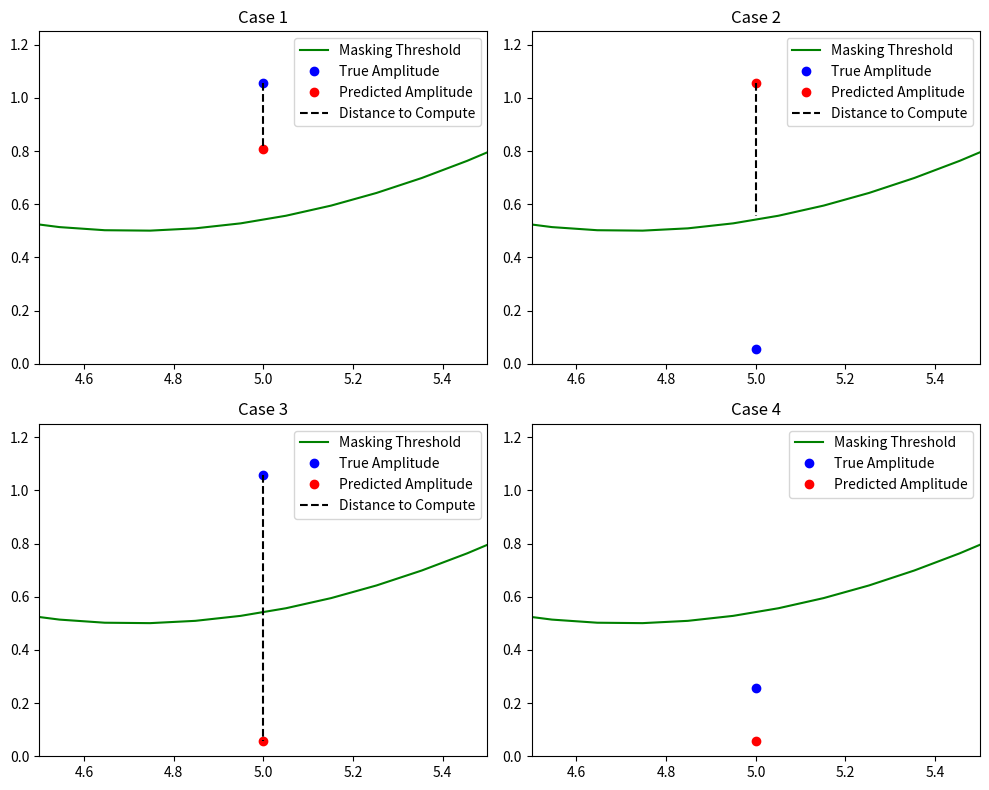

Source code (Python):
import numpy as np
import matplotlib.pyplot as plt

# 设置基本参数
x = np.linspace(0, 10, 100)
mT = np.sin(x) + 1.5  # 生成一个正弦波形的掩蔽阈值

# 定义点的位置 (固定x位置为5)
x_point = 5

# 更新y和yhat为点的位置
# 1. y和yhat都大于masking threshold
y1_point = mT[50] + 0.5
yhat1_point = mT[50] + 0.25

# 2. yhat大于masking threshold而y小于masking threshold
y2_point = mT[50] - 0.5
yhat2_point = mT[50] + 0.5

# 3. y大于masking threshold而yhat小于masking threshold
y3_point = mT[50] + 0.5
yhat3_point = mT[50] - 0.5

# 4. y和yhat都小于masking threshold
y4_point = max(0.1, mT[50] - 0.3)  # 防止y小于0，也不与yhat重合
yhat4_point = mT[50] - 0.5

# 重新绘图
# fig, axs = plt.subplots(2, 2, figsize=(14, 10))
fig, axs = plt.subplots(2, 2, figsize=(10, 8))

# 绘制每个子图
for i, ((y, yhat), ax) in enumerate(
    zip(
        [
            (y1_point, yhat1_point),
            (y2_point, yhat2_point),
            (y3_point, yhat3_point),
            (y4_point, yhat4_point),
        ],
        axs.flatten(),
    )
):
    ax.plot(x, mT, label="Masking Threshold", color="green")  # Masking threshold line
    ax.plot(x_point, y, "bo", label="True Amplitude")  # True point
    ax.plot(x_point, yhat, "ro", label="Predicted Amplitude")  # Predicted point

    # 特别处理图2，距离是yhat到masking threshold的距离
    # 对于图4，不画距离线，因为距离为0
    if i == 1:
        ax.plot(
            [x_point, x_point], [yhat, mT[50]], "k--", label="Distance to Compute"
        )  # Distance line
    elif i != 3:
        ax.plot(
            [x_point, x_point], [y, yhat], "k--", label="Distance to Compute"
        )  # Distance line

    ax.set_xlim(4.5, 5.5)
    ax.set_ylim(0, 1.25)
    ax.set_title(f"Case {i+1}")
    ax.legend()

plt.tight_layout()
# plt.title("Four Cases of Psychoacoustic Loss")
# plt.show()
plt.savefig("4cases.pdf")
